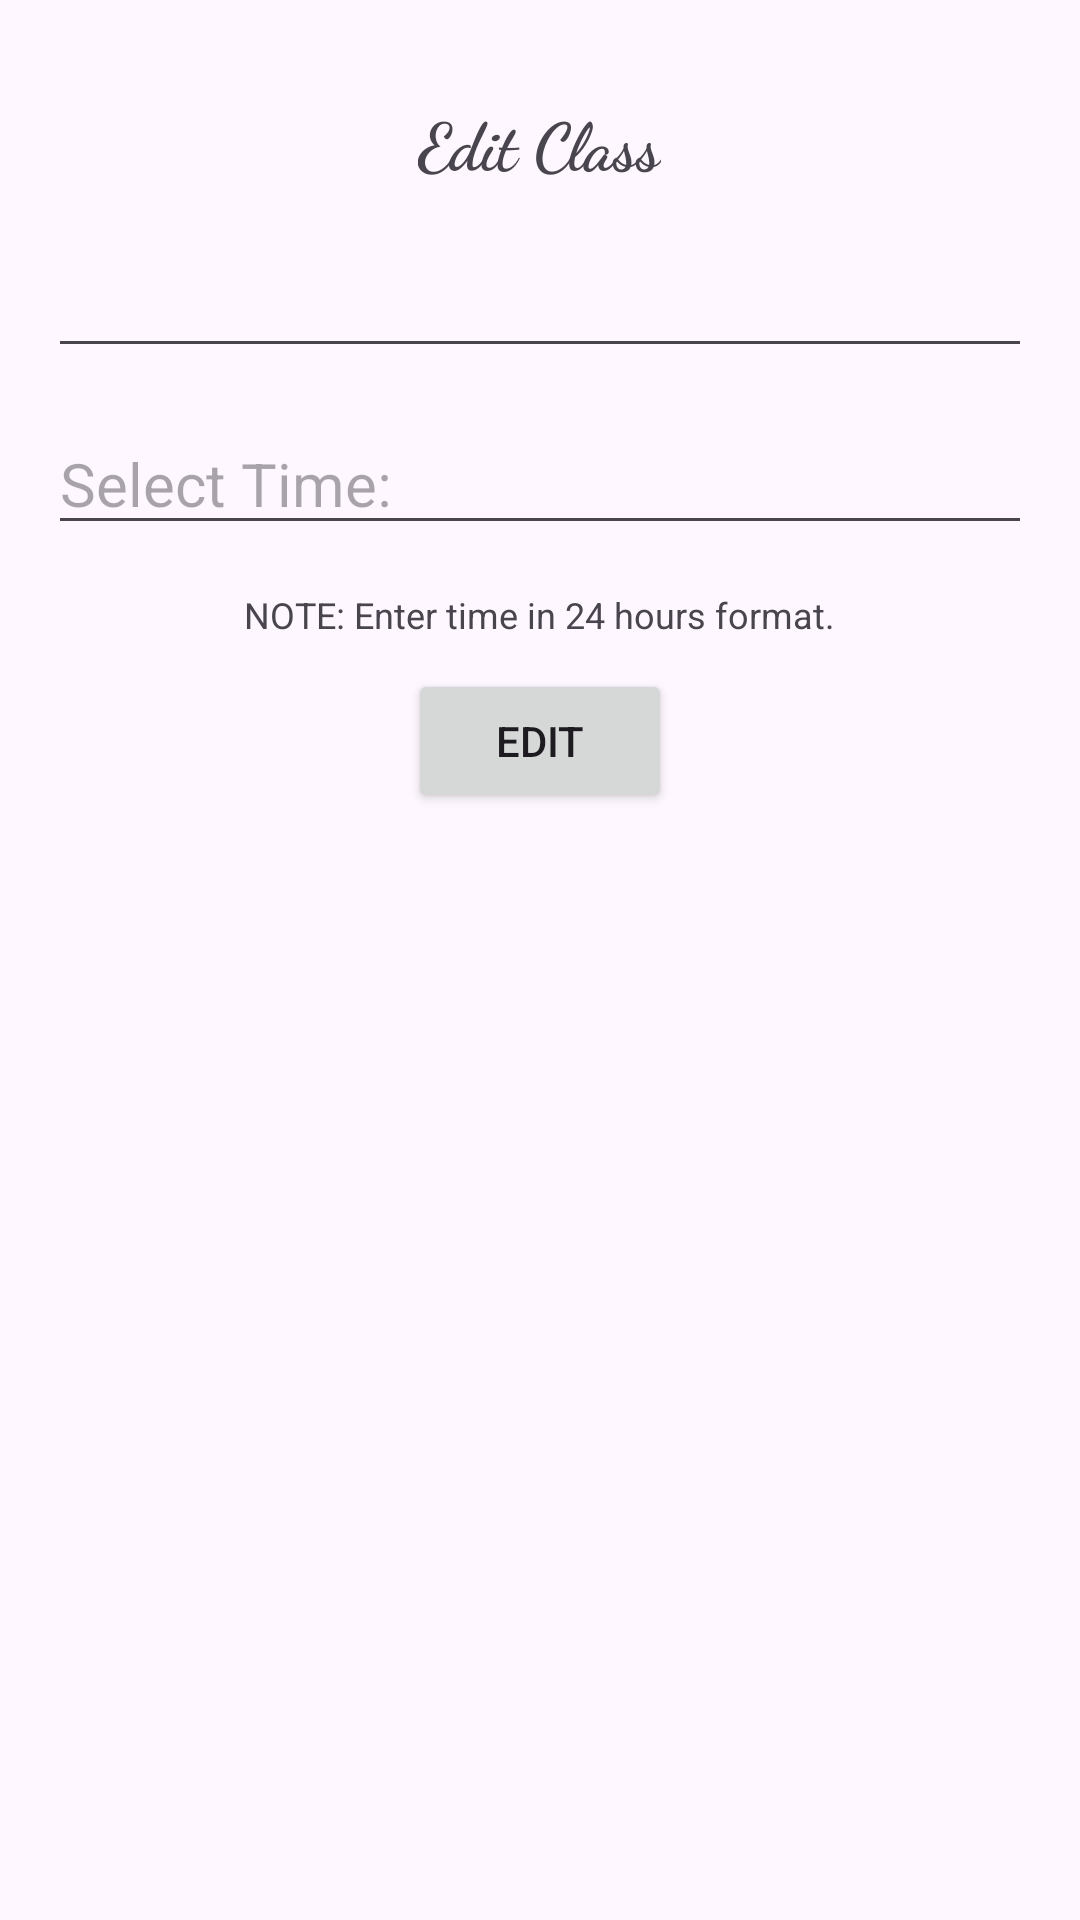

The Android layout XML behind this screen, and the referenced resources:
<!-- AndroidManifest.xml: application theme Theme.ClassCompanion -->
<!-- res/layout/activity_edit_subject.xml -->
<LinearLayout
    xmlns:android="http://schemas.android.com/apk/res/android"
    android:layout_width="match_parent"
    android:layout_height="match_parent"
    android:orientation="vertical"
    android:padding="16dp">

    <TextView
        android:layout_width="wrap_content"
        android:layout_height="wrap_content"
        android:text="Edit Class"
        android:textSize="22sp"
        android:fontFamily="cursive"
        android:textStyle="bold"
        android:layout_gravity="center"
        android:layout_margin="16dp"/>

    <EditText
        android:id="@+id/edtSubject_edit"
        android:layout_width="match_parent"
        android:layout_height="wrap_content"
        android:layout_marginBottom="15dp"
        android:textSize="20sp"/>

    <EditText
        android:id="@+id/edtTime_edit"
        android:layout_width="match_parent"
        android:layout_height="wrap_content"
        android:layout_marginBottom="15dp"
        android:textSize="20sp"
        android:hint="Select Time:"
        android:focusable="false"
        android:clickable="true"/>
    <TextView
        android:layout_width="wrap_content"
        android:layout_height="wrap_content"
        android:text="NOTE: Enter time in 24 hours format."
        android:textSize="12sp"
        android:layout_gravity="center"
        android:layout_marginBottom="10dp"/>

    <Button
        android:id="@+id/btnEdit"
        android:layout_width="wrap_content"
        android:layout_height="wrap_content"
        android:text="Edit"
        android:layout_gravity="center"/>

</LinearLayout>
<!-- resources referenced by this layout -->
<resources>
  <style name="Theme.ClassCompanion" parent="Base.Theme.ClassCompanion" />
  <style name="Base.Theme.ClassCompanion" parent="Theme.Material3.DayNight.NoActionBar">
          
          
      </style>
</resources>
